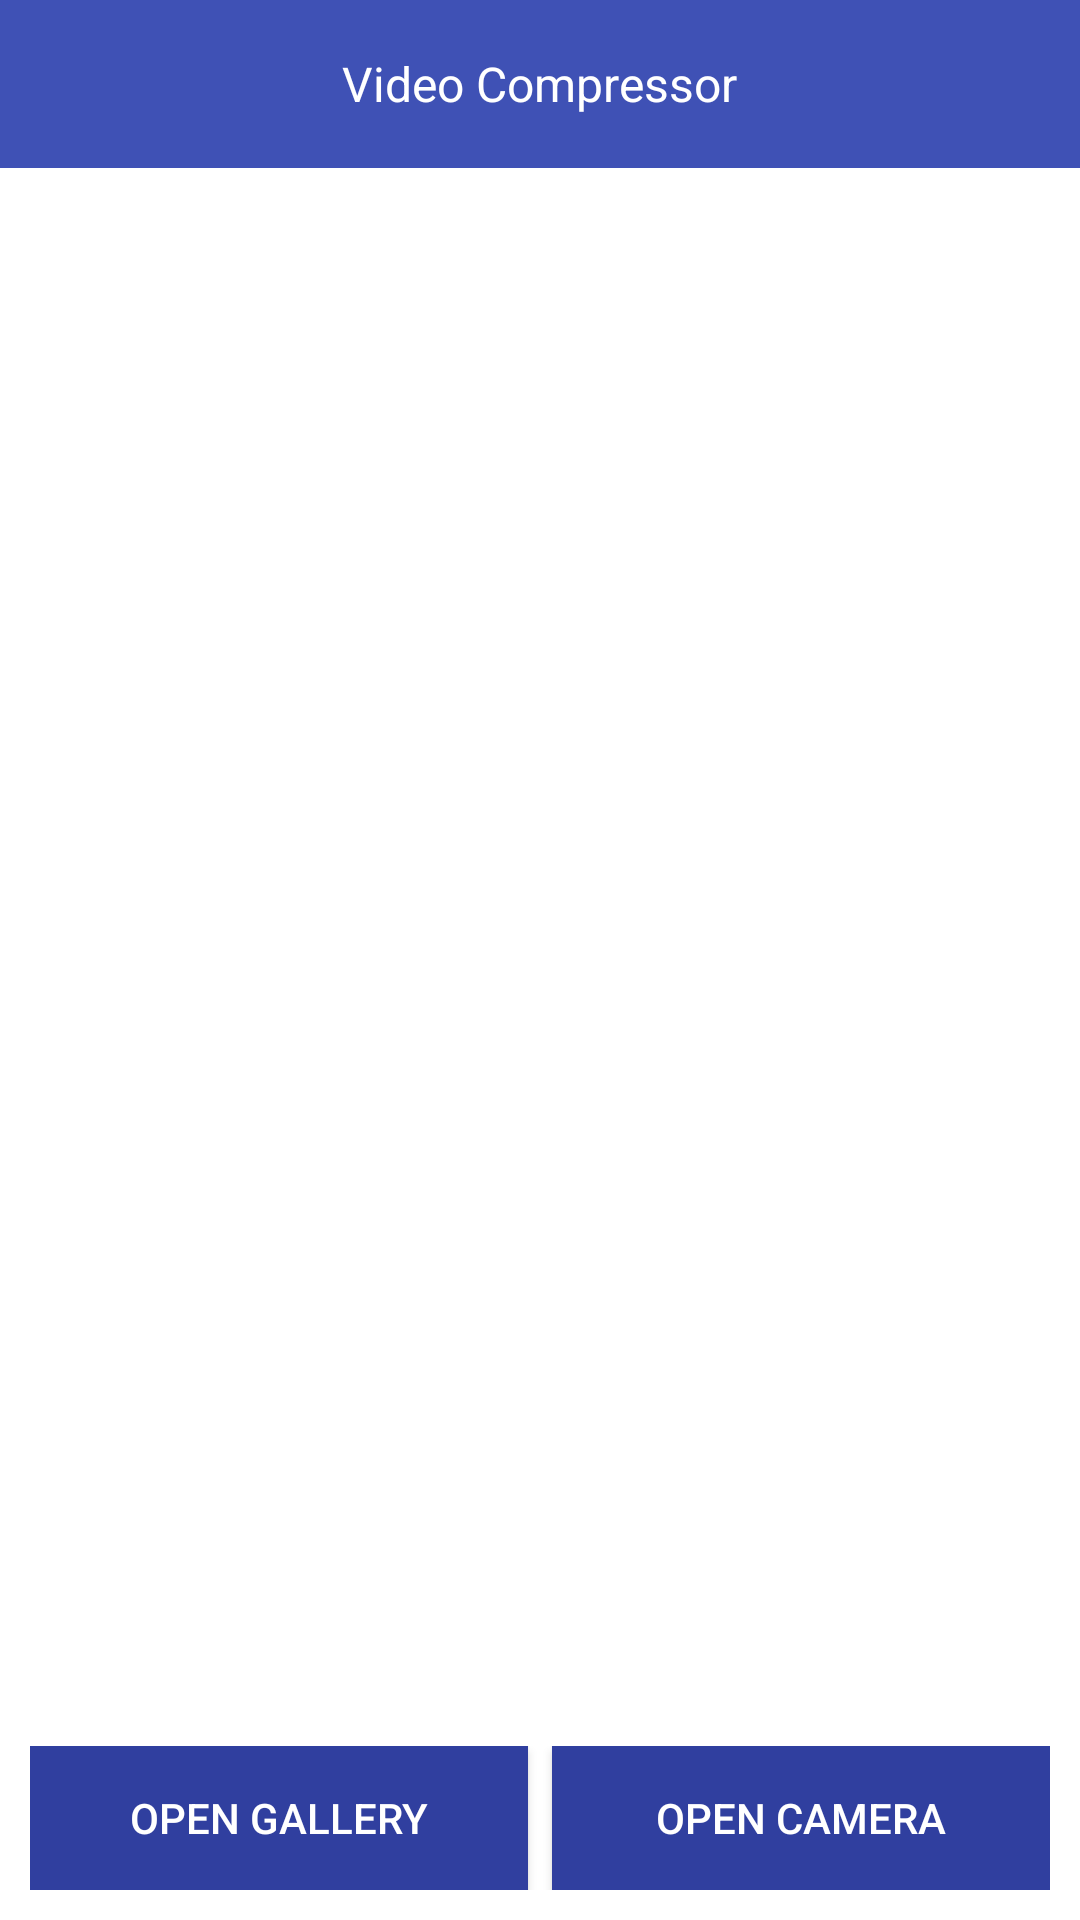

This screen was rendered from an Android layout file. Write that file and the resources it references.
<!-- AndroidManifest.xml: application theme Theme.VideoCompressor -->
<!-- res/layout/activity_video_compressor.xml -->
<?xml version="1.0" encoding="utf-8"?>
<androidx.constraintlayout.widget.ConstraintLayout xmlns:android="http://schemas.android.com/apk/res/android"
    xmlns:app="http://schemas.android.com/apk/res-auto"
    xmlns:tools="http://schemas.android.com/tools"
    android:layout_width="match_parent"
    android:layout_height="match_parent">

    <com.google.android.material.appbar.AppBarLayout
        android:id="@+id/appBarLayout"
        android:layout_width="match_parent"
        android:layout_height="wrap_content"
        android:theme="@style/AppTheme.AppBarOverlay"
        app:layout_constraintEnd_toEndOf="parent"
        app:layout_constraintStart_toStartOf="parent"
        app:layout_constraintTop_toTopOf="parent">

        <RelativeLayout
            android:layout_width="match_parent"
            android:layout_height="?attr/actionBarSize"
            app:popupTheme="@style/AppTheme.PopupOverlay">

            <TextView
                android:layout_width="wrap_content"
                android:layout_height="wrap_content"
                android:layout_centerInParent="true"
                android:text="@string/app_name"
                android:textColor="@color/color_white"
                android:textSize="16sp" />

        </RelativeLayout>

    </com.google.android.material.appbar.AppBarLayout>

    <androidx.constraintlayout.widget.ConstraintLayout
        android:id="@+id/clMain"
        android:layout_width="match_parent"
        android:layout_height="0dp"
        android:layout_margin="16dp"
        android:visibility="gone"
        app:layout_behavior="@string/appbar_scrolling_view_behavior"
        app:layout_constraintBottom_toTopOf="@+id/linearLayout"
        app:layout_constraintTop_toBottomOf="@+id/appBarLayout"
        tools:layout_editor_absoluteX="16dp">

        <androidx.recyclerview.widget.RecyclerView
            android:id="@+id/rvVideoCompressor"
            android:layout_width="match_parent"
            android:layout_height="match_parent"
            app:layout_constraintBottom_toBottomOf="parent"
            app:layout_constraintEnd_toEndOf="parent"
            app:layout_constraintStart_toStartOf="parent" />

    </androidx.constraintlayout.widget.ConstraintLayout>

    <LinearLayout
        android:id="@+id/linearLayout"
        android:layout_width="match_parent"
        android:layout_height="wrap_content"
        android:layout_gravity="bottom"
        android:orientation="horizontal"
        android:padding="10dp"
        app:layout_constraintBottom_toBottomOf="parent"
        app:layout_constraintEnd_toEndOf="parent"
        app:layout_constraintStart_toStartOf="parent">

        <androidx.appcompat.widget.AppCompatButton
            android:id="@+id/openGallery"
            android:layout_width="0dp"
            android:layout_height="wrap_content"
            android:layout_marginEnd="8dp"
            android:layout_weight="1"
            android:background="@color/purple_700"
            android:text="@string/open_gallery"
            android:textColor="@color/color_white" />

        <androidx.appcompat.widget.AppCompatButton
            android:id="@+id/openCamera"
            android:layout_width="0dp"
            android:layout_height="wrap_content"
            android:layout_weight="1"
            android:background="@color/purple_700"
            android:text="@string/open_camera"
            android:textColor="@color/color_white" />

    </LinearLayout>

</androidx.constraintlayout.widget.ConstraintLayout>
<!-- resources referenced by this layout -->
<resources>
  <color name="color_white">#FFFFFF</color>
  <color name="purple_700">#303F9F</color>
  <string name="app_name">Video Compressor</string>
  <string name="open_camera">Open Camera</string>
  <string name="open_gallery">Open Gallery</string>
  <style name="AppTheme.AppBarOverlay" parent="ThemeOverlay.AppCompat.Dark.ActionBar" />
  <style name="AppTheme.PopupOverlay" parent="ThemeOverlay.AppCompat.Light" />
  <style name="Theme.VideoCompressor" parent="Theme.MaterialComponents.Light.NoActionBar">
          
          <item name="colorPrimary">@color/purple_500</item>
          <item name="colorPrimaryVariant">@color/purple_700</item>
          <item name="colorOnPrimary">@color/white</item>
          
          <item name="colorSecondary">@color/teal_200</item>
          <item name="colorSecondaryVariant">@color/teal_700</item>
          <item name="colorOnSecondary">@color/black</item>
          
          <item name="android:statusBarColor">?attr/colorPrimaryVariant</item>
          
      </style>
  <color name="purple_500">#3F51B5</color>
  <color name="white">#FFFFFFFF</color>
  <color name="teal_200">#FF03DAC5</color>
  <color name="teal_700">#FF018786</color>
  <color name="black">#FF000000</color>
</resources>
